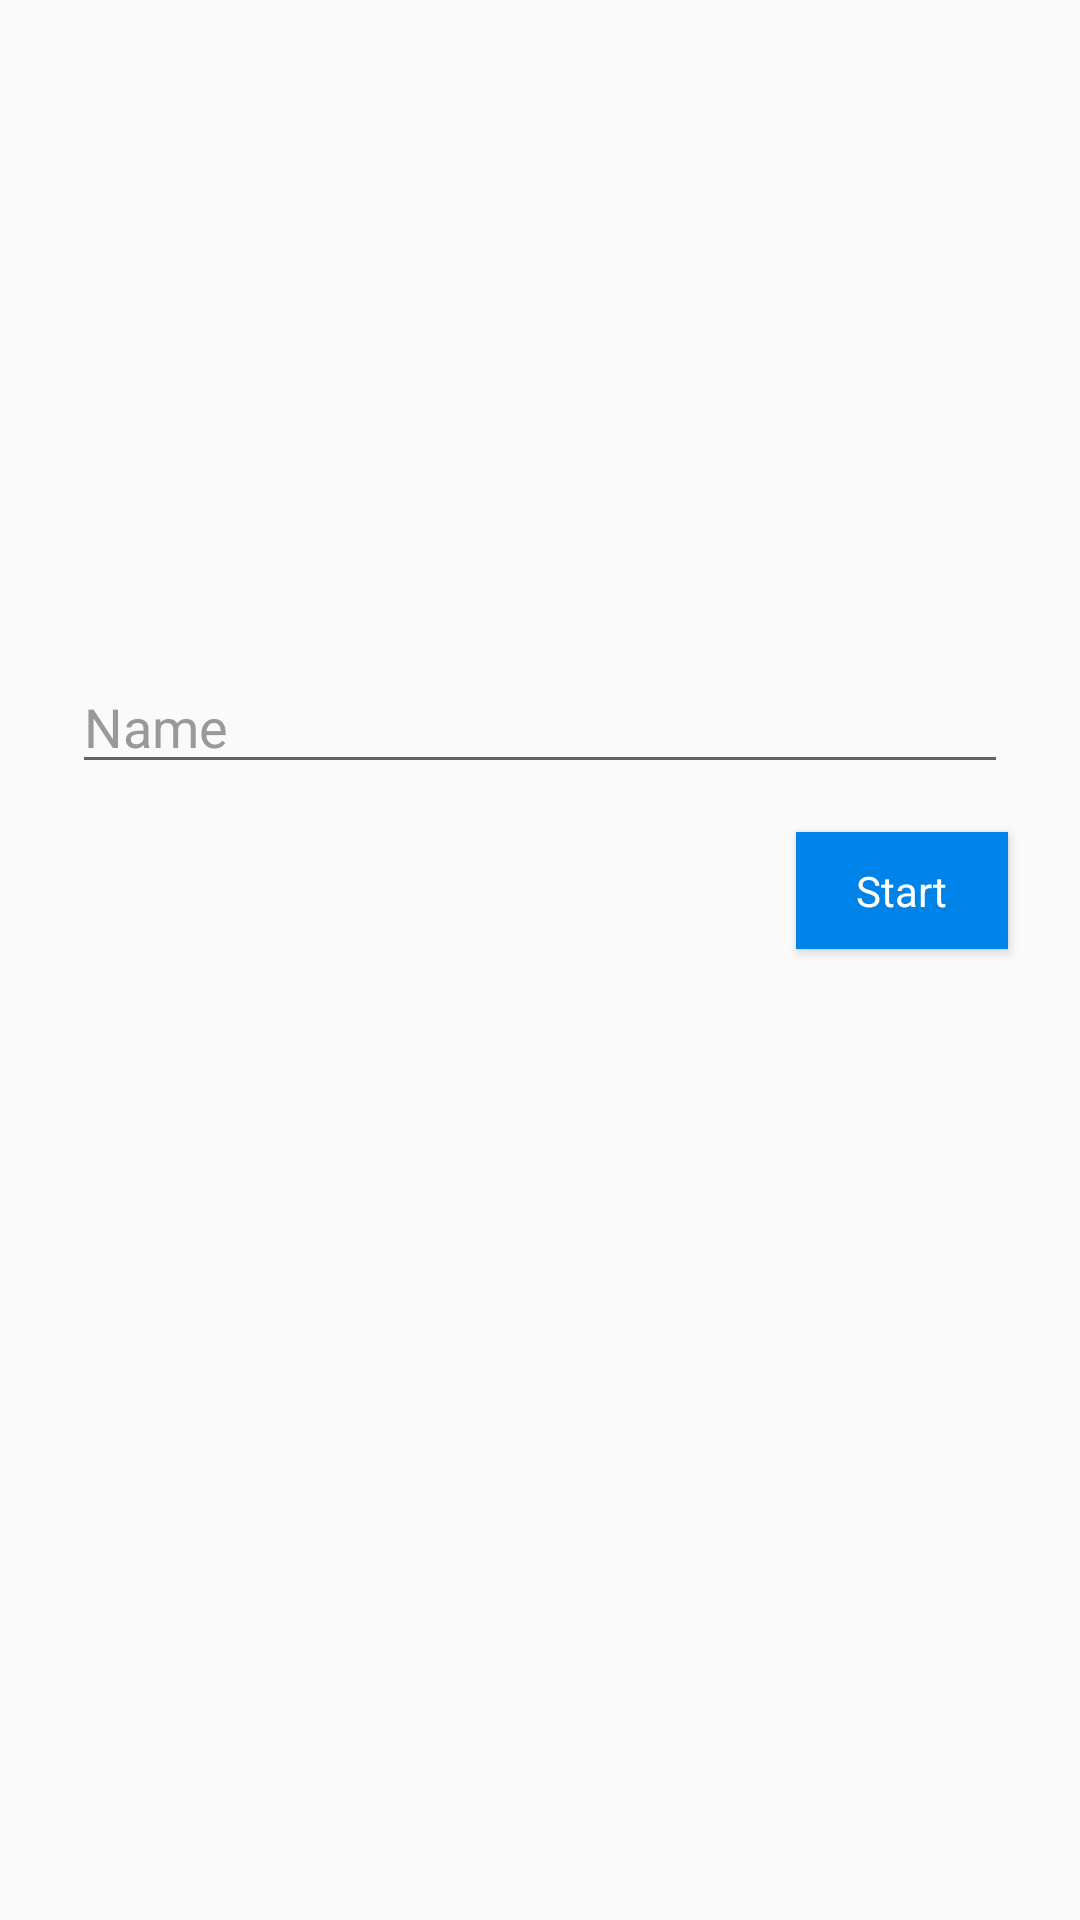

Here is an Android app screen rendered from its layout file. Give the layout XML and the strings, colors and styles it references.
<!-- AndroidManifest.xml: application theme AppTheme -->
<!-- res/layout/activity_login.xml -->
<?xml version="1.0" encoding="utf-8"?>
<android.support.constraint.ConstraintLayout xmlns:android="http://schemas.android.com/apk/res/android"
    xmlns:app="http://schemas.android.com/apk/res-auto"
    xmlns:tools="http://schemas.android.com/tools"
    android:layout_width="match_parent"
    android:layout_height="match_parent"
    android:padding="16dp"
    tools:context="com.example.toddssyndrome.activities.LoginActivity">

    <ImageView
        android:id="@+id/imageView"
        android:layout_width="150dp"
        android:layout_height="150dp"
        android:layout_marginLeft="8dp"
        android:layout_marginRight="8dp"
        android:layout_marginTop="24dp"
        android:src="@drawable/docter_logo"
        app:layout_constraintLeft_toLeftOf="parent"
        app:layout_constraintRight_toRightOf="parent"
        app:layout_constraintTop_toTopOf="parent" />

    <EditText
        android:id="@+id/etName"
        android:layout_width="0dp"
        android:layout_height="wrap_content"
        android:layout_marginLeft="8dp"
        android:layout_marginRight="8dp"
        android:layout_marginTop="30dp"
        android:ems="10"
        android:hint="Name"
        android:textColor="#222"
        android:textColorHint="#999"
        app:layout_constraintLeft_toLeftOf="parent"
        app:layout_constraintRight_toRightOf="parent"
        app:layout_constraintTop_toBottomOf="@+id/imageView" />

    <TextView
        android:id="@+id/tvStart"
        android:layout_width="wrap_content"
        android:layout_height="wrap_content"
        android:layout_marginRight="8dp"
        android:layout_marginTop="16dp"
        android:background="@color/colorPrimaryDark"
        android:clickable="true"
        android:elevation="2dp"
        android:paddingBottom="10dp"
        android:paddingLeft="20dp"
        android:paddingRight="20dp"
        android:paddingTop="10dp"
        android:text="Start"
        android:textColor="#fff"
        app:layout_constraintRight_toRightOf="parent"
        app:layout_constraintTop_toBottomOf="@+id/etName" />

</android.support.constraint.ConstraintLayout>
<!-- resources referenced by this layout -->
<resources>
  <color name="colorPrimaryDark">#0083e8</color>
  <style name="AppTheme" parent="Theme.AppCompat.Light.DarkActionBar">
          <item name="colorPrimary">@color/colorPrimary</item>
          <item name="colorPrimaryDark">@color/colorPrimaryDark</item>
          <item name="colorAccent">@color/colorAccent</item>
      </style>
  <color name="colorPrimary">#00B0EC</color>
  <color name="colorAccent">#FF4081</color>
</resources>
